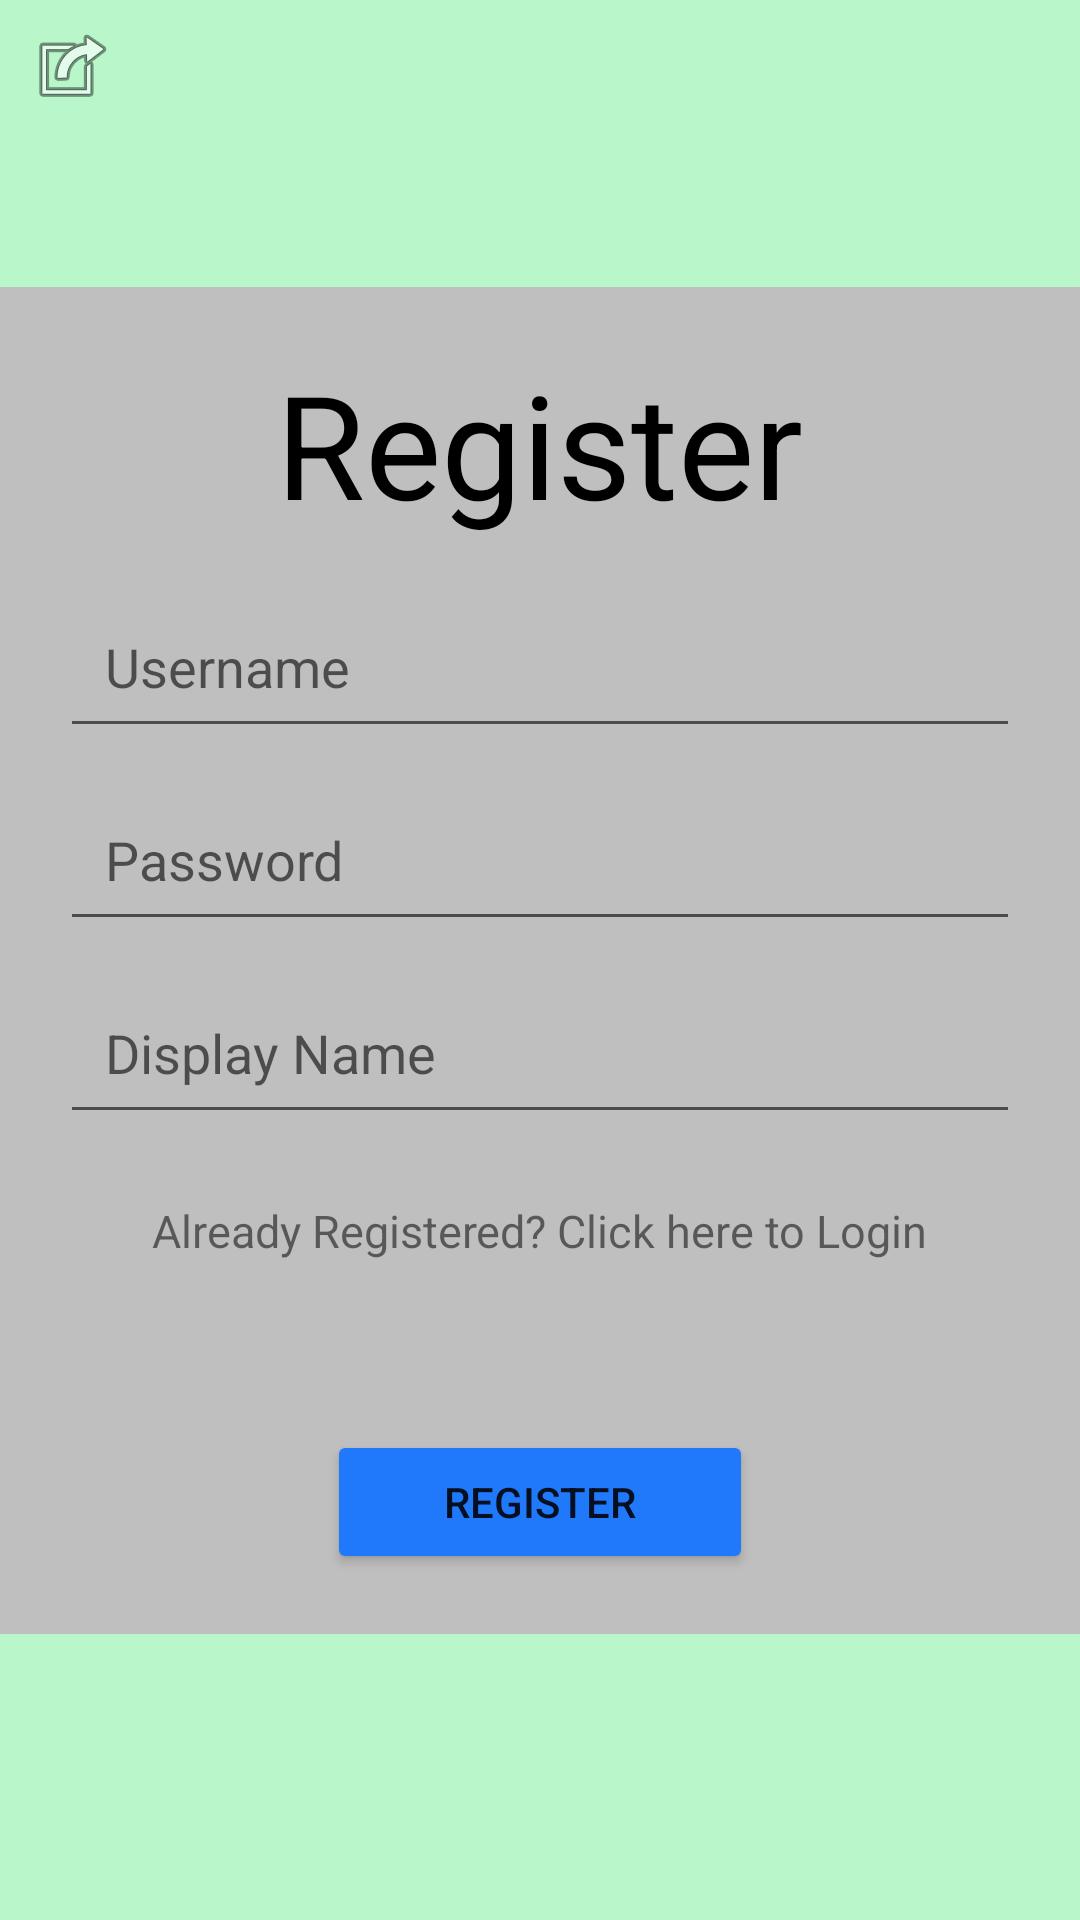

The Android layout XML behind this screen, and the referenced resources:
<!-- AndroidManifest.xml: activity theme Theme.AppCompat.Light.NoActionBar -->
<!-- res/layout/activity_register.xml -->
<?xml version="1.0" encoding="utf-8"?>
<androidx.constraintlayout.widget.ConstraintLayout xmlns:android="http://schemas.android.com/apk/res/android"
    xmlns:app="http://schemas.android.com/apk/res-auto"
    xmlns:tools="http://schemas.android.com/tools"
    android:layout_width="match_parent"
    android:layout_height="match_parent"
    tools:context=".MainActivity"
    android:orientation="vertical"
    android:background="@color/green">


    <LinearLayout
        android:background="@color/gray"
        android:id="@+id/linearLayout"
        android:layout_width="match_parent"
        android:layout_height="wrap_content"
        android:orientation="vertical"
        android:padding="20dp"
        app:layout_constraintBottom_toBottomOf="parent"
        app:layout_constraintTop_toTopOf="parent">
        <TextView
            android:id="@+id/RegisterHeader"
            android:layout_width="wrap_content"
            android:layout_height="wrap_content"
            android:layout_gravity="center_horizontal"
            android:text="Register"
            android:textSize="48dp"
            android:paddingBottom="15dp"
            android:textColor="@color/black"
            />
        <EditText
            android:id="@+id/editTextRegiUserName"
            android:layout_width="match_parent"
            android:layout_height="wrap_content"
            android:layout_marginBottom="10dp"
            android:ems="10"
            android:padding="15dp"

            android:hint="@string/login_etUsername"
            android:inputType="textPersonName" />

        <EditText
            android:id="@+id/editTextRegiPassword"
            android:layout_width="match_parent"
            android:layout_height="wrap_content"
            android:layout_marginBottom="10dp"
            android:ems="10"
            android:padding="15dp"
            android:hint="@string/login_etPassword"
            android:inputType="textPassword" />
        <EditText
            android:id="@+id/editTextRegiDisplayName"
            android:layout_width="match_parent"
            android:layout_height="wrap_content"
            android:layout_marginBottom="10dp"
            android:ems="10"
            android:padding="15dp"
            android:hint="@string/display_name"
            android:inputType="textPersonName" />
        <TextView
            android:id="@+id/LoginSuggest"
            android:layout_width="wrap_content"
            android:layout_height="wrap_content"
            android:padding="12dp"
            android:text="@string/login_suggest"
            android:layout_gravity="center"
            android:textSize="15dp"

            android:linksClickable="true"/>
        <TextView
            android:id="@+id/errorRegi"
            android:layout_width="wrap_content"
            android:layout_height="wrap_content"
            android:padding="12dp"
            android:text=""
            android:textSize="15dp"
            android:textColor="@color/red"
            android:layout_gravity="center"
            android:linksClickable="true"/>

        <Button
            android:id="@+id/btnRegister"
            android:layout_width="142dp"
            android:layout_height="wrap_content"
            android:layout_gravity="center"
            android:padding="12dp"
            android:backgroundTint="@color/blue"
            android:text="@string/register" />

    </LinearLayout>
    <ImageButton
        android:id="@+id/settingsLink2"
        android:layout_width="48dp"
        android:layout_height="46dp"
        android:background="@color/green"
        app:srcCompat="@android:drawable/ic_menu_set_as"
        tools:ignore="MissingConstraints" />


</androidx.constraintlayout.widget.ConstraintLayout>
<!-- resources referenced by this layout -->
<resources>
  <color name="black">#FF000000</color>
  <color name="blue">#2078FA</color>
  <color name="gray">#BFBFBF</color>
  <color name="green">#B9F6CA</color>
  <string name="display_name">Display Name</string>
  <string name="login_etPassword">Password</string>
  <string name="login_etUsername">Username</string>
  <string name="login_suggest">Already Registered? Click here to Login</string>
  <string name="register">Register</string>
</resources>
